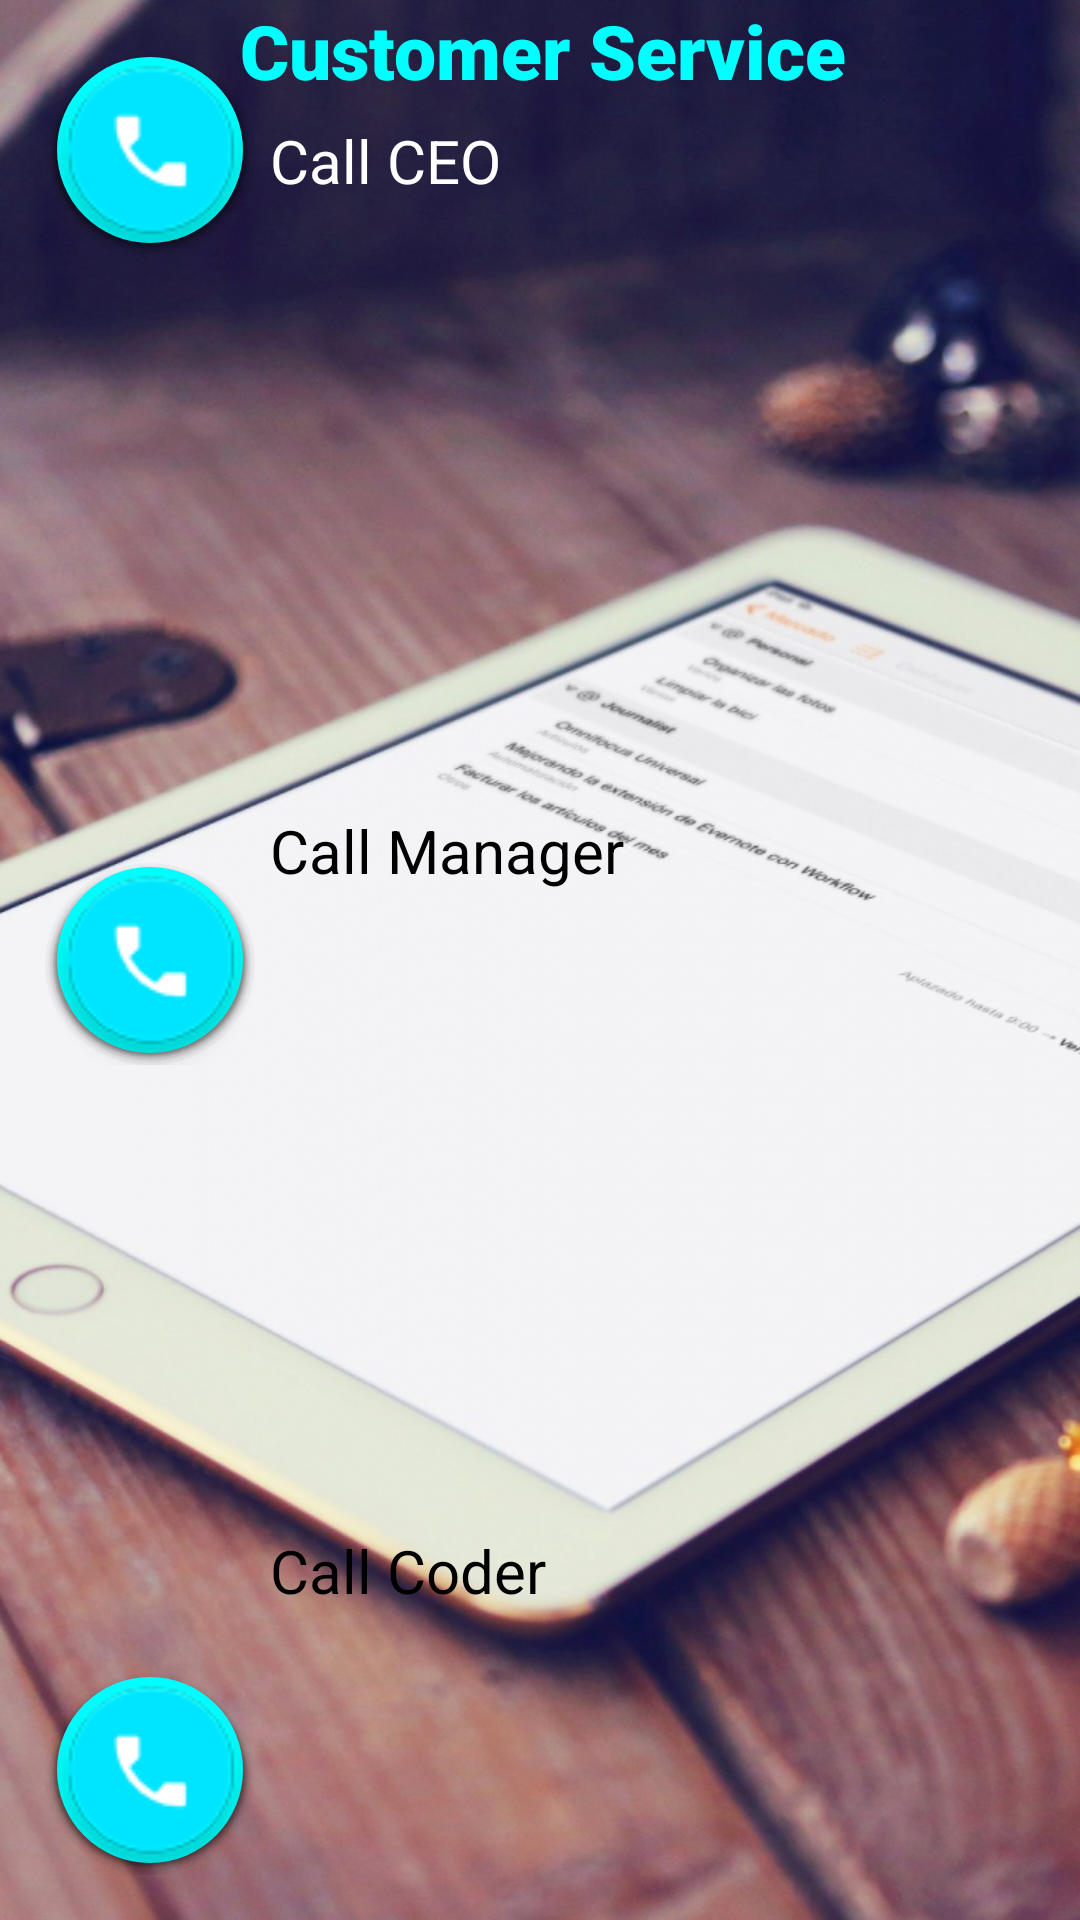

Layout XML and referenced resources for this Android screen:
<!-- AndroidManifest.xml: application theme AppTheme -->
<!-- res/layout/activity_phone.xml -->
<RelativeLayout xmlns:android="http://schemas.android.com/apk/res/android"
    xmlns:tools="http://schemas.android.com/tools"
    android:layout_width="match_parent"
    android:layout_height="match_parent"
    tools:context=".MainActivity"
    android:background="@drawable/phone1">



    <FrameLayout
        android:layout_width="match_parent"
        android:layout_height="match_parent"
        android:layout_alignParentEnd="true"
        android:layout_alignParentRight="true"
        android:layout_alignParentTop="true"
        android:id="@+id/frameLayout">


    <TextView
        android:layout_width="wrap_content"
        android:layout_height="wrap_content"
        android:text="Customer Service"
        android:id="@+id/textView2"
        android:layout_below="@+id/textView"
        android:layout_centerHorizontal="true"
        android:textSize="25sp"
        android:layout_marginLeft="80dp"
        android:textColor="#00ffff"
        android:fontFamily="@string/fontFamily__roboto_black"/>


    <ImageButton
        android:layout_margin="15dp"
        android:layout_width="70dp"
        android:layout_height="70dp"
        android:layout_marginLeft="10dp"
        android:layout_marginTop="200dp"
        android:src="@drawable/phone"
        android:background="@drawable/circle1"
        android:id="@+id/button"
        android:layout_gravity="top" />
        <TextView
            android:layout_width="wrap_content"
            android:layout_height="wrap_content"
            android:layout_marginTop="40dp"
            android:text="Call CEO"
            android:id="@+id/textView12"
            android:layout_below="@+id/textView"
            android:layout_centerHorizontal="true"
            android:textSize="20sp"
            android:layout_marginLeft="90dp"
            android:textColor="#ffffff"
          />
    <ImageButton
        android:layout_margin="15dp"
        android:layout_width="70dp"
        android:layout_height="70dp"

        android:src="@drawable/phone"
        android:background="@drawable/circle1"
        android:id="@+id/button1"
        android:layout_gravity="center_vertical" />
        <TextView
            android:layout_width="wrap_content"
            android:layout_height="wrap_content"
            android:layout_marginTop="270dp"
            android:text="Call Manager"
            android:id="@+id/textView13"
            android:layout_below="@+id/textView"
            android:layout_centerHorizontal="true"
            android:textSize="20sp"
            android:layout_marginLeft="90dp"
            android:textColor="#000000"
            />
    <ImageButton
        android:layout_margin="15dp"
        android:layout_width="70dp"
        android:layout_height="70dp"

        android:src="@drawable/phone"
        android:background="@drawable/circle1"
        android:id="@+id/button2"
        android:layout_gravity="bottom" />
        <TextView
            android:layout_width="wrap_content"
            android:layout_height="wrap_content"
            android:layout_marginTop="510dp"
            android:text="Call Coder"
            android:id="@+id/textView14"
            android:layout_below="@+id/textView"
            android:layout_centerHorizontal="true"
            android:textSize="20sp"
            android:layout_marginLeft="90dp"
            android:textColor="#000000"
            />
    
</FrameLayout>
</RelativeLayout>
<!-- resources referenced by this layout -->
<resources>
  <!-- drawable circle1: vector/xml drawable (drawable, 3916 chars, omitted) -->
  <!-- drawable phone: png bitmap (drawable, 5840 bytes) -->
  <!-- drawable phone1: jpg bitmap (drawable, 209592 bytes) -->
  <string name="fontFamily__roboto_black">sans-serif-black</string>
  <style name="AppTheme" parent="Base.Theme.AppCompat.Light">
  
  
      </style>
</resources>
